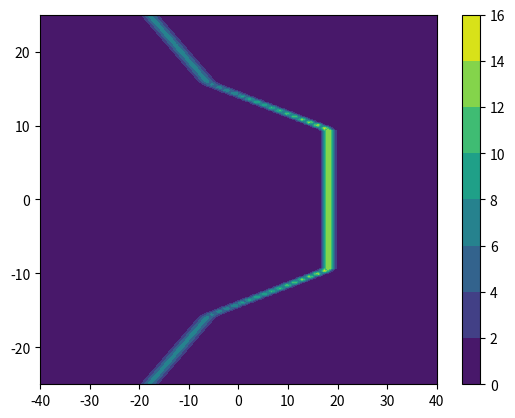

Recreate this plot in Python.
import sys
import numpy as np
import scipy as sp
import matplotlib.pyplot as plt

# Code for plotting the Whitham Equation Solution to
# the KP2 equation with initial conditions of
# a line soliton with a step in its
# amplitude and angle of propagation in the y-direction only

# TODO: rescale solution back to Kodama-land

def main():
    # Define soliton parameters
    # [redacted]
    ap = 2*6**(2/3)       # Upper half plane (UHP) soliton's amplitude
    qp  =  1*(3/np.sqrt(2))**(1/3) # UHP soliton's angle of propagation
    am = 2*6**(2/3)       # LHP soliton's amplitude
    qm  = -1*(3/np.sqrt(2))**(1/3) # LHP soliton's angle of propagation
    sap = np.sqrt(ap)
    sam = np.sqrt(am)
    
    
    # Define (x,y,t)
    Lx = 40
    Ly = 25
    Nx = 2**7
    Ny = 2**7
    x  = np.linspace(-Lx,Lx,Nx)
    y  = np.linspace(-Ly,Ly,Ny)
    [X,Y] = np.meshgrid(x,y)
    t  = 6*np.sqrt(3/8)
    
    # Run check for consistencies
    # Will return 0 and readout if inconsistencies
    # Otherwise will return 1(2) for Case 1(2)
    # cn = condition_check(sal,ql,sar,qr,m);
    # if cn==0:
    #     return False
    
    # Find solution in terms of R1 and R2
    ans = RI_soln(sam,qm,sap,qp,X,Y,t);
    if ans:
        (R1,R2) = ans
    else:
        return False
    
    sa = (R1+R2)/2
    q  = (R1-R2)/2
    U  = soli(X,Y,t,sa**2,q,0)
    # Plot solution (soliton)
    plt.figure(1)
    plt.contourf(X,Y,U)
    plt.colorbar()
    plt.show()
    plt.savefig('soli.png')
    # # Plot solution (amplitude)
    # plt.figure(1)
    # plt.contourf(X,Y,sa**2)
    # plt.colorbar()
    # plt.show()
    # plt.savefig('ampl.png')
    # # Plot solution (angle)
    # plt.figure(2)
    # plt.contourf(X,Y,q)
    # plt.colorbar()
    # plt.show()
    # plt.savefig('angle.png')
    
    
    return True
    
def condition_check(sal,ql,sar,qr,m):
    # Checks to ensure an all-RW solution will be given
    # Initialize casenumber, verbosity
    casenum = 0;
    verbose = 1;
    
    # Define Riemann Invariants
    (R1l,R2l) = RIs(sal,ql)
    (R1r,R2r) = RIs(sar,qr)
    
    # Check based on m<0
    if m>0:
        print('Current cases only allow for m<0. Please consider flipping your axes.')
        return False
    
    # Check based on middle speeds (i.e. no RW interaction)
    # Actual checks (MM: might be able to reduce these?)
    # ms0 = ( (R1r==2/m+R2l) & (R2l==-1/m) ) # should be in other cases
    ms1 = ( (R1r+R2l>=0) & (R2l>=-1/m) & (R1r<=2/m+R2l) )
    ms2 = ( (R1r+R2l<=0) & (R2l<=-1/m) & (R1r>=2/m+R2l)  )
    # if verbose:
    #     print(' ms1: ', ms1,' ms2: ',ms2)
    #     print('R1r: ',R1r,' R2l: ',R2l,' -1/m: ',-1/m)
    if not ( ms1 or ms2 ):
        print('Middle speed violation.')
        print(' ms1: ', ms1,' ms2: ',ms2)
        print('R1r: ',R1r,' R2l: ',R2l,' -1/m: ',-1/m)
        return False
    # See which case we're in; check speed conditions
    qc = (ql+qr) >= (-1/m);
    if qc:
        if verbose:
            print('Case 1 expected')
            print('R1l: ',R1l,' R1r: ',R1r)
            print('R2l: ',R2l,' R2r: ',R2r)
        R1c = R1l<=R1r;
        R2c = R2l>=R2r;
        if ~(R1c & R2c):
            print('R.I. violation for Case 1');
            print('R1c (R1l<=R1r): ', R1c, ' R2c (R2l>=R2r): ', R2c);
            return False
        if verbose:
            print('Case 1 confirmed')
        casenum = 1;
        return casenum
    else:
        if verbose:
            print('Case 2 expected')
            print('R1l: ',R1l,' R1r: ',R1r)
            print('R2l: ',R2l,' R2r: ',R2r)
        R1c = R1l>R1r;
        R2c = R2l<R2r;
        if ~(R1c & R2c):
            print('R.I. violation for Case 2');
            print('R1c (R1l>R1r): ', R1c, ' R2c (R2l<R2r): ', R2c);
            return False
        if verbose:
            print('Case 2 confirmed')
        casenum = 2;
        return casenum
    
def RI_soln(sam,qm,sap,qp,X,Y,t):
    # Define Riemann Invariants on LHS and RHS of jump
    (R1m,R2m) = RIs(sam,qm)
    (R1p,R2p) = RIs(sap,qp)
    
    # Define characteristic speeds
    s1  = V1(R1m,R2m)
    s2  = V1(R1p,R2m)
    s3  = V2(R1p,R2m)
    s4  = V2(R1p,R2p)
    
    # Check to make sure speeds are ordered
    sc = (s1<=s2)&(s2<=s3)&(s3<=s4)
    if not sc:
        print('Error! Speeds are not ordered correctly')
        print('sc: ',sc)
        print('1->2: ',(s1<=s2),' 2->3: ',(s2<=s3),' 3->4: ',(s3<=s4))
        print('s1: ','{:.3f}'.format(s1),' s2: ','{:.3f}'.format(s2),' s3: ','{:.3f}'.format(s3),' s4: ','{:.3f}'.format(s4))
        return False
    
    # # Determine solution, based on case
    # if cn==1:
    #     print(cn)
    #     # f = f_+ here
    #     # g = g_- here
    # elif cn==2:
    #     print(cn)
    #     # f = f_- here
    #     # g = g_+ here
    # else:
    #     print('Error! Not a possible case.')
    #     return(False)
    
    
    
    R1 = R1m * (Y <= s1*t) +  f(Y/t,R2m) * (s1*t < Y) * (Y < s2*t) + R1p * (Y >= s2*t)
    
    R2 = R2m * (Y <= s3*t) + g(Y/t,R1p) * (s3*t < Y) * (Y < s4*t) + R2p * (Y >= s4*t)
    # R1 = 0; R2 = 0;
    return (R1,R2)
    
def RIs(sa,q):
    # Shorthand for determining Riemann Invariants
    # Designed to intake parameters sa = \sqrt{a} and q
    R1 = sa + q
    R2 = sa - q
    return (R1,R2)
    
def V1(R1,R2):
    # Characteristic speed for first RI
    V1 = 2/3*R1 - 4/3*R2
    return V1
    
def V2(R1,R2):
    # Characteristic speed for second RI
    V2 = 4/3*R1 - 2/3*R2
    return V2
    
def f(xi,R2m):
    # 1-Wave solution
    RW1 = 2*R2m+3*xi/2
    return RW1
    
def g(xi,R1p):
    # 2-Wave solution
    RW2 = 2*R1p-3*xi/2
    return RW2
    
def soli(X,Y,t,A,Q,ubar):
    THETA = X + Q*Y - (ubar + A/3 + Q**2)*t
    U = ubar + A*(1/np.cosh(np.sqrt(A/12)*THETA)**2)
    return U
    
if __name__=='__main__':
    sys.exit(main())